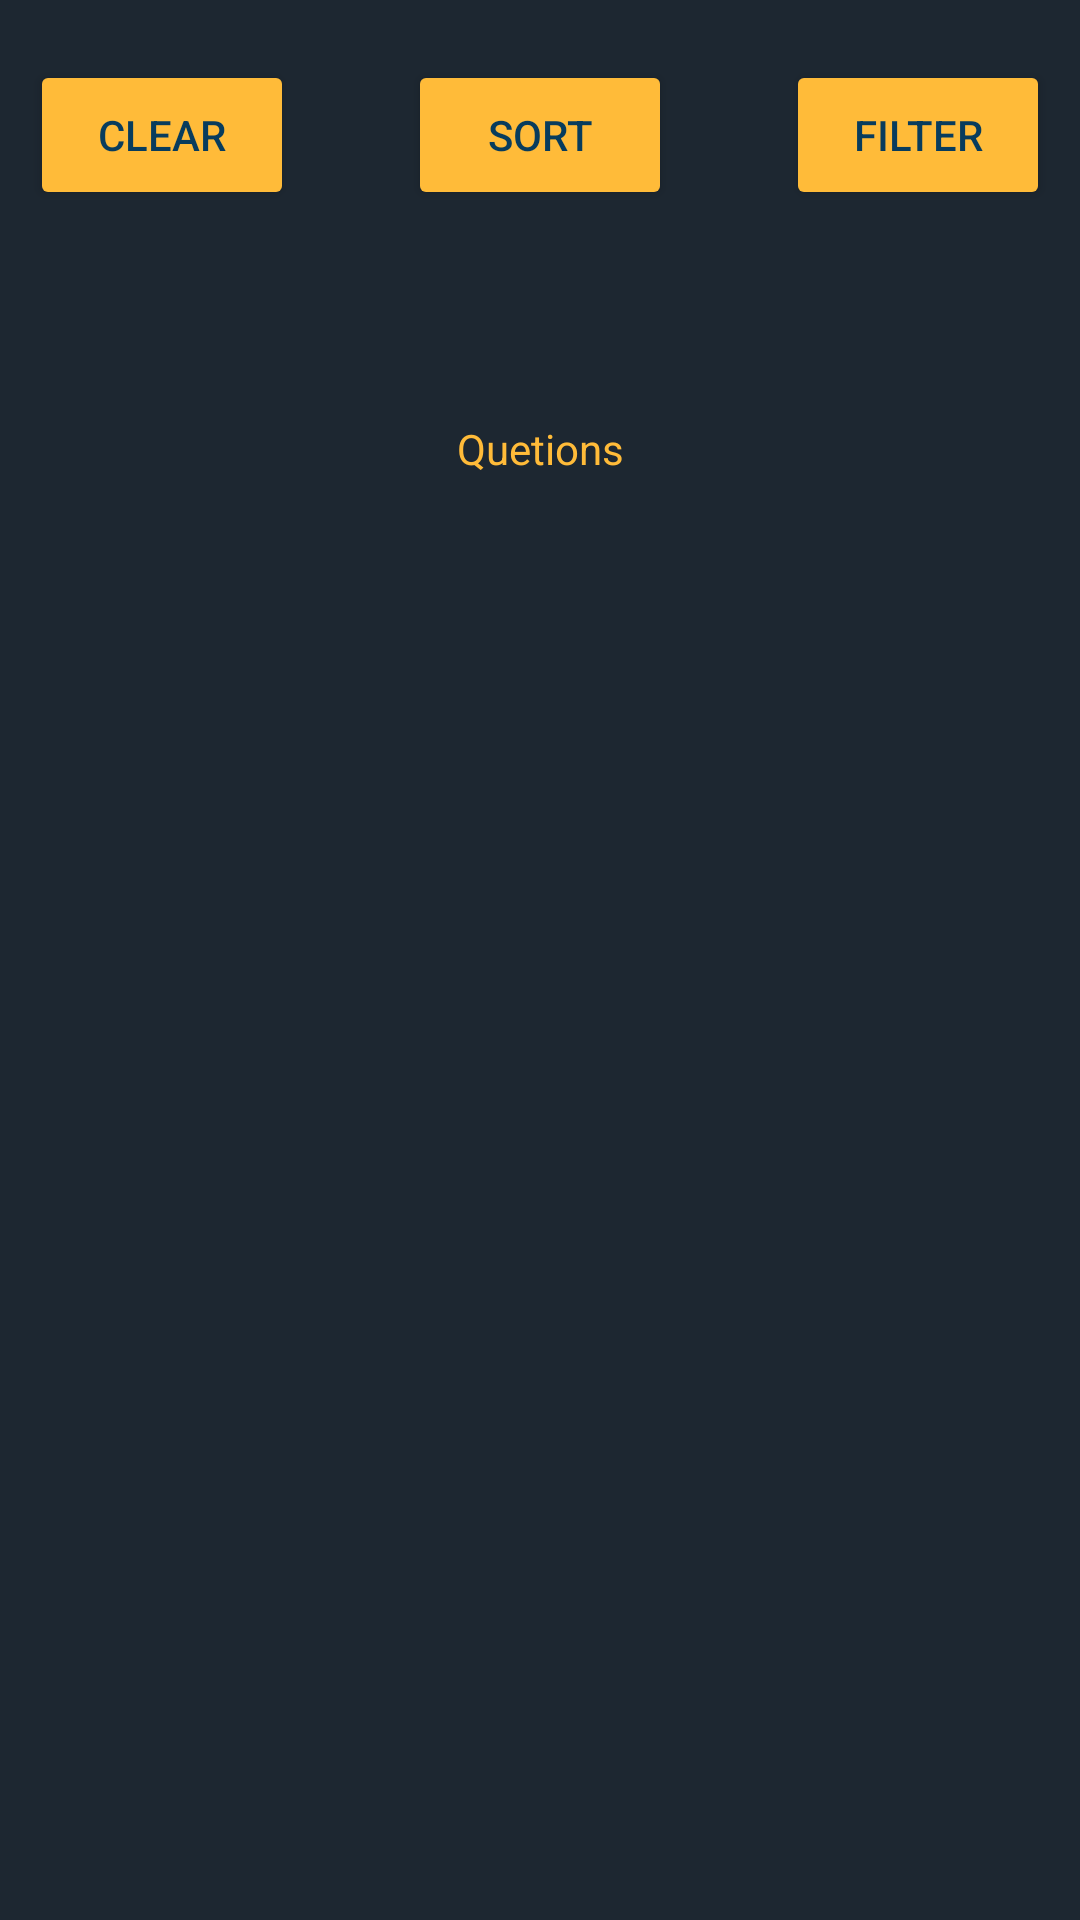

Here is an Android app screen rendered from its layout file. Give the layout XML and the strings, colors and styles it references.
<!-- AndroidManifest.xml: application theme Theme.AlgoQuiz -->
<!-- res/layout/activity_questions_list.xml -->
<?xml version="1.0" encoding="utf-8"?>
<LinearLayout xmlns:android="http://schemas.android.com/apk/res/android"
    xmlns:app="http://schemas.android.com/apk/res-auto"
    xmlns:tools="http://schemas.android.com/tools"
    android:id="@+id/main"
    android:layout_width="match_parent"
    android:layout_height="match_parent"
    android:background="@color/dark"
    android:orientation="vertical"
    android:gravity="center_horizontal"

    tools:context=".MainActivity">

    <FrameLayout
        android:layout_width="match_parent"
        android:layout_height="50dp"
        android:layout_gravity="end"
        android:paddingStart="10dp"
        android:paddingEnd="10dp"
        android:layout_marginTop="20dp"
        >

        <Button
            android:id="@+id/clearB"
            android:layout_width="wrap_content"
            android:layout_height="50dp"
            android:text="Clear"
            android:textColor="@color/dblue"
            android:backgroundTint="@color/gold"
            />
        <Button
            android:id="@+id/allQ"
            android:layout_width="wrap_content"
            android:layout_height="50dp"
            android:layout_gravity="center"
            android:text="Sort"
            android:textColor="@color/dblue"
            android:backgroundTint="@color/gold"
            />
        <Button
            android:id="@+id/filterB"
            android:layout_width="wrap_content"
            android:layout_height="50dp"
            android:layout_gravity="end"
            android:text="Filter"
            android:textColor="@color/dblue"
            android:backgroundTint="@color/gold"

            />

    </FrameLayout>

    <TextView
        android:id="@+id/questionTitle"
        android:layout_width="match_parent"
        android:layout_height="wrap_content"
        android:layout_marginTop="50dp"
        android:padding="20dp"
        android:text="Quetions"
        android:textColor="@color/gold"
        android:gravity="center"
        />

    <ScrollView
        android:layout_width="match_parent"
        android:layout_height="match_parent"
        android:layout_marginTop="20dp"
        android:layout_marginBottom="100dp"
        android:id="@+id/qList"
        android:padding="20dp"
        >

    </ScrollView>




</LinearLayout>
<!-- resources referenced by this layout -->
<resources>
  <color name="dark">#1d2731</color>
  <color name="dblue">#083c5d</color>
  <color name="gold">#ffbb39</color>
  <style name="Theme.AlgoQuiz" parent="Base.Theme.AlgoQuiz" />
  <style name="Base.Theme.AlgoQuiz" parent="Theme.Material3.DayNight.NoActionBar">
          
          
      </style>
</resources>
